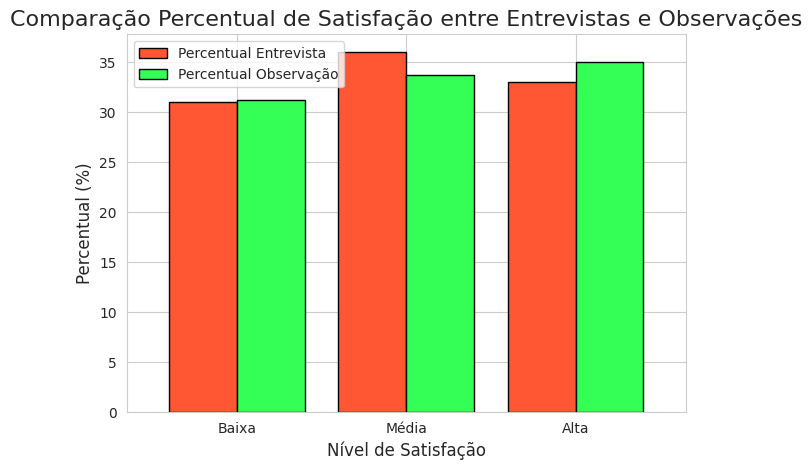

Python code for this plot:
import pandas as pd
import numpy as np
import seaborn as sns
import matplotlib.pyplot as plt

# Simulando dados de entrevistas para 100 participantes
np.random.seed(42)
dados_entrevistas = {
    'Participante': np.arange(1, 101),
    'Satisfação_Entrevista': np.random.choice(['Alta', 'Média', 'Baixa'], size=100),
    'Idade': np.random.randint(18, 60, size=100),
    'Tempo_Entrevista': np.random.randint(10, 60, size=100)
}

# Simulando dados de entrevistas para 80 participantes

dados_observacao = {
    'Participante': np.arange(1, 81),
    'Satisfação_Observação': np.random.choice(['Alta', 'Média', 'Baixa'], size=80),
    'Tempo_Observação': np.random.randint(10, 60, size=80)
}

# Conversão para DataFrame
df_entrevistas = pd.DataFrame(dados_entrevistas)
df_observacao = pd.DataFrame(dados_observacao)

# Unindo os dois DataFrames com base nos Participantes

df = pd.merge(df_entrevistas, df_observacao, on='Participante', how='left')

# Cálculo da proporção das respostas de satisfação para entrevistas e observação

satisfacao_entrevista = df['Satisfação_Entrevista'].value_counts(normalize=True).mul(100).reset_index()
satisfacao_entrevista.columns = ['Satisfação', 'Percentual Entrevista']

satisfacao_observacao = df['Satisfação_Observação'].value_counts(normalize=True).mul(100).reset_index()
satisfacao_observacao.columns = ['Satisfação', 'Percentual Observação']

# Unindo as duas proporções

df_comparacao = pd.merge(satisfacao_entrevista, satisfacao_observacao, on='Satisfação', how='outer').fillna(0)

# Definindo a ordem correta das categorias no eixo X

ordem_satisfacao = ['Baixa', 'Média', 'Alta']
df_comparacao['Satisfação'] = pd.Categorical(df_comparacao['Satisfação'], categories=ordem_satisfacao, ordered=True)

# Visualização com seaborn
plt.figure(figsize=(10, 6))
sns.set_style("whitegrid")

# Gráfico de barras lado a lado com cores vibrantes
df_comparacao = df_comparacao.sort_values(by='Satisfação')
df_comparacao.plot(kind='bar', x='Satisfação', y=['Percentual Entrevista', 'Percentual Observação'],
                    color=['#FF5733', '#33FF57'], edgecolor='black', width=0.8)

# Ajustes de títulos e eixo
plt.title('Comparação Percentual de Satisfação entre Entrevistas e Observações', fontsize=16)
plt.xlabel('Nível de Satisfação', fontsize=12)
plt.ylabel('Percentual (%)', fontsize=12)
plt.xticks(rotation=0)
plt.tight_layout()
plt.show()
